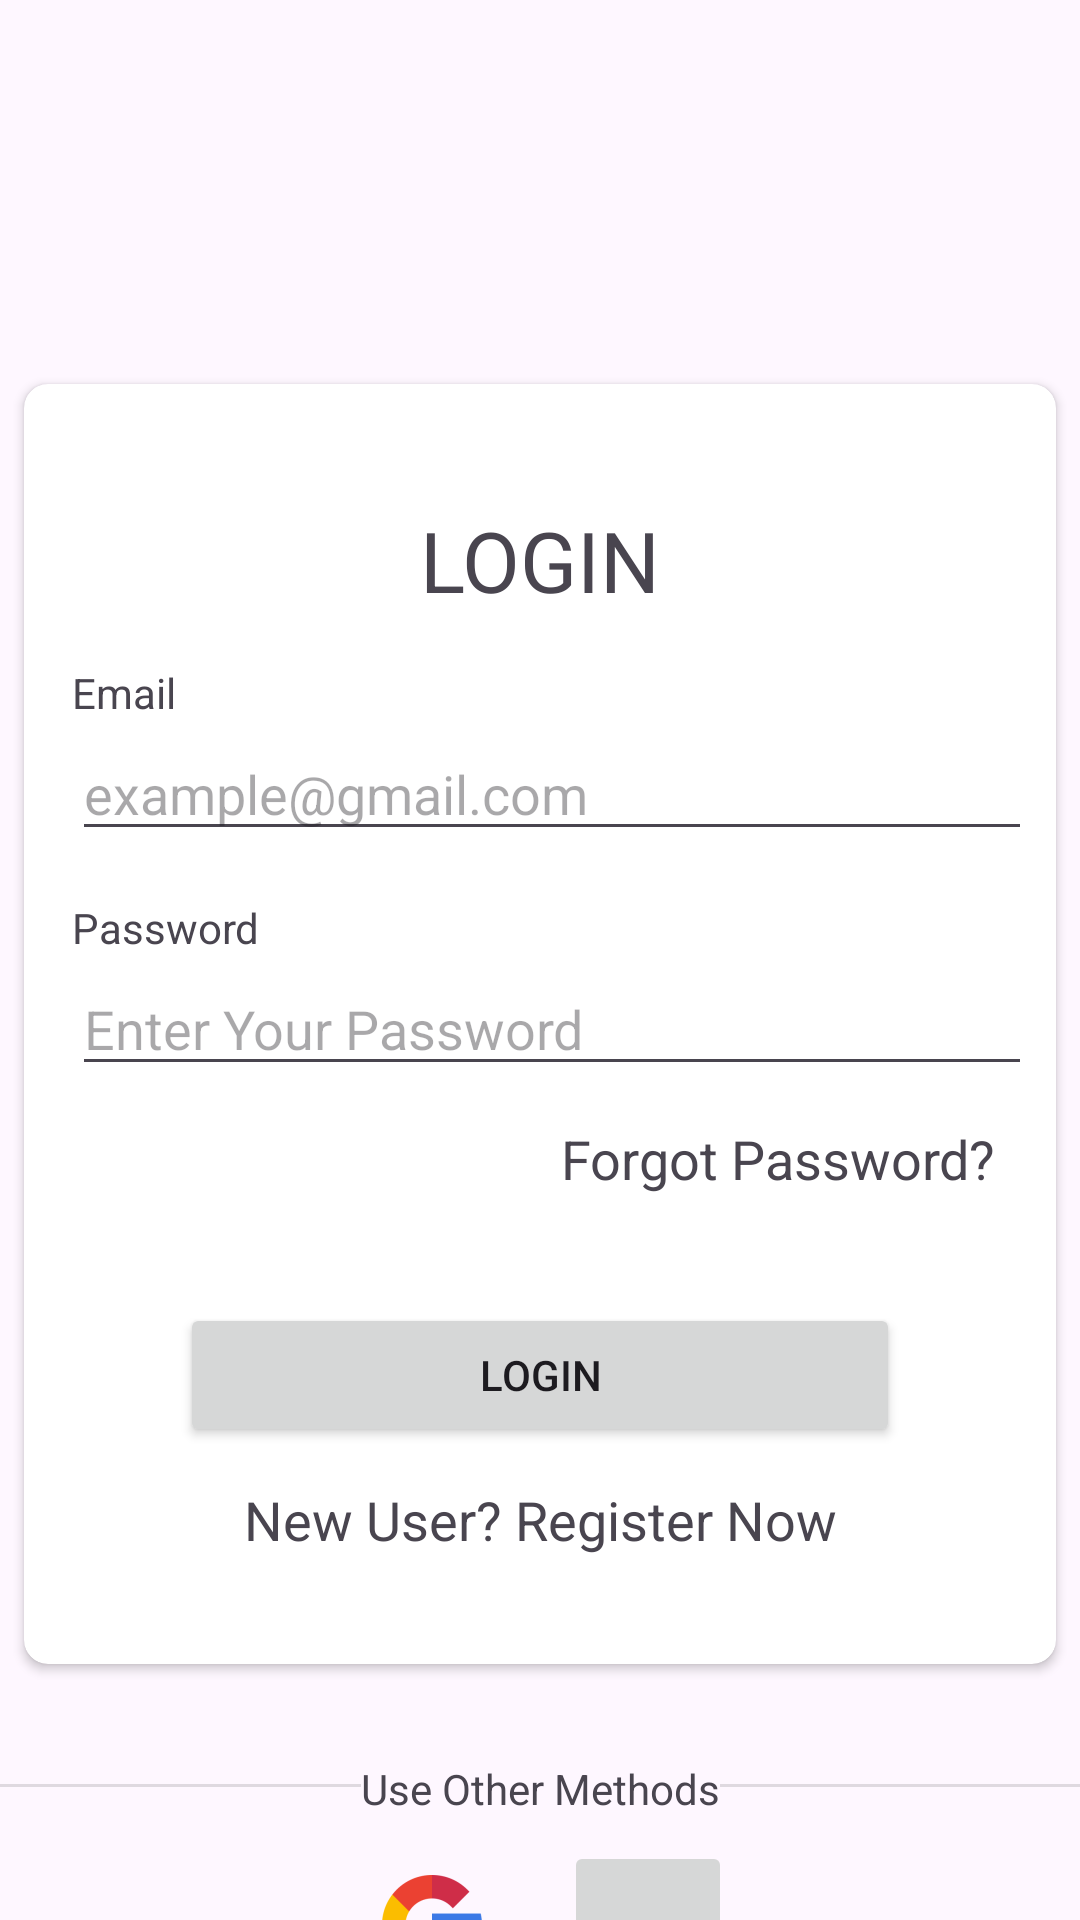

This screen was rendered from an Android layout file. Write that file and the resources it references.
<!-- AndroidManifest.xml: application theme Theme.BasicLoginApplication -->
<!-- res/layout/fragment_login.xml -->
<?xml version="1.0" encoding="utf-8"?>
<androidx.constraintlayout.widget.ConstraintLayout xmlns:android="http://schemas.android.com/apk/res/android"
    xmlns:app="http://schemas.android.com/apk/res-auto"
    xmlns:tools="http://schemas.android.com/tools"
    android:layout_width="match_parent"
    android:layout_height="match_parent"
    tools:context=".Login">

    <ImageButton
        android:id="@+id/imageButtonBackLogin"
        android:layout_width="48dp"
        android:layout_height="36dp"
        android:layout_marginStart="8dp"
        android:layout_marginTop="16dp"
        android:background="@android:color/transparent"
        android:src="@drawable/baseline_arrow_back_24"
        app:layout_constraintStart_toStartOf="parent"
        app:layout_constraintTop_toTopOf="parent" />

    <TextView
        android:id="@+id/textView5"
        android:layout_width="wrap_content"
        android:layout_height="wrap_content"
        android:layout_marginTop="32dp"
        android:text="Use Other Methods"
        app:layout_constraintEnd_toEndOf="parent"
        app:layout_constraintStart_toStartOf="parent"
        app:layout_constraintTop_toBottomOf="@+id/cardView"
        tools:ignore="MissingConstraints" />

    <androidx.cardview.widget.CardView
        android:id="@+id/cardView"
        android:layout_width="match_parent"
        android:layout_height="wrap_content"
        android:layout_marginStart="8dp"
        android:layout_marginTop="128dp"
        android:layout_marginEnd="8dp"
        android:elevation="4dp"
        app:cardCornerRadius="8dp"
        app:layout_constraintEnd_toEndOf="parent"
        app:layout_constraintStart_toStartOf="parent"
        app:layout_constraintTop_toTopOf="parent">

        <androidx.constraintlayout.widget.ConstraintLayout
            android:layout_width="match_parent"
            android:layout_height="match_parent"
            android:padding="8dp">

            <EditText
                android:id="@+id/editTextPasswordLogin"
                android:layout_width="0dp"
                android:layout_height="wrap_content"
                android:layout_marginStart="8dp"
                android:layout_marginTop="2dp"
                android:ems="10"
                android:hint="Enter Your Password"
                android:inputType="textPassword"
                app:layout_constraintEnd_toEndOf="parent"
                app:layout_constraintStart_toStartOf="parent"
                app:layout_constraintTop_toBottomOf="@+id/textView4"
                tools:ignore="TouchTargetSizeCheck" />

            <EditText
                android:id="@+id/editTextEmailLogin"
                android:layout_width="0dp"
                android:layout_height="wrap_content"
                android:layout_marginStart="8dp"
                android:layout_marginTop="2dp"
                android:ems="10"
                android:hint="example@gmail.com"
                android:inputType="textEmailAddress"
                app:layout_constraintEnd_toEndOf="parent"
                app:layout_constraintStart_toStartOf="parent"
                app:layout_constraintTop_toBottomOf="@+id/textView3"
                tools:ignore="TouchTargetSizeCheck" />

            <TextView
                android:id="@+id/textForgetPassword"
                android:layout_width="wrap_content"
                android:layout_height="wrap_content"
                android:layout_marginTop="8dp"
                android:layout_marginEnd="8dp"
                android:padding="4dp"
                android:text="Forgot Password?"
                android:textSize="18sp"
                app:layout_constraintEnd_toEndOf="parent"
                app:layout_constraintTop_toBottomOf="@+id/editTextPasswordLogin" />

            <Button
                android:id="@+id/buttonLoginLogin"
                android:layout_width="240dp"
                android:layout_height="wrap_content"
                android:layout_marginTop="32dp"
                android:text="Login"
                app:layout_constraintEnd_toEndOf="parent"
                app:layout_constraintStart_toStartOf="parent"
                app:layout_constraintTop_toBottomOf="@+id/textForgetPassword" />

            <TextView
                android:id="@+id/textViewLoginToRegister"
                android:layout_width="wrap_content"
                android:layout_height="wrap_content"
                android:layout_marginTop="8dp"
                android:layout_marginBottom="24dp"
                android:padding="4dp"
                android:text="New User? Register Now"
                android:textSize="18sp"
                app:layout_constraintBottom_toBottomOf="parent"
                app:layout_constraintEnd_toEndOf="parent"
                app:layout_constraintStart_toStartOf="parent"
                app:layout_constraintTop_toBottomOf="@+id/buttonLoginLogin" />

            <TextView
                android:id="@+id/textView3"
                android:layout_width="wrap_content"
                android:layout_height="wrap_content"
                android:layout_marginStart="8dp"
                android:layout_marginTop="16dp"
                android:clickable="false"
                android:text="Email"
                app:layout_constraintStart_toStartOf="parent"
                app:layout_constraintTop_toBottomOf="@+id/textView6" />

            <TextView
                android:id="@+id/textView4"
                android:layout_width="wrap_content"
                android:layout_height="wrap_content"
                android:layout_marginStart="8dp"
                android:layout_marginTop="16dp"
                android:text="Password"
                app:layout_constraintStart_toStartOf="parent"
                app:layout_constraintTop_toBottomOf="@+id/editTextEmailLogin" />

            <TextView
                android:id="@+id/textView6"
                android:layout_width="wrap_content"
                android:layout_height="wrap_content"
                android:layout_marginTop="32dp"
                android:text="LOGIN"
                android:textSize="28sp"
                app:layout_constraintEnd_toEndOf="parent"
                app:layout_constraintStart_toStartOf="parent"
                app:layout_constraintTop_toTopOf="parent" />
        </androidx.constraintlayout.widget.ConstraintLayout>

    </androidx.cardview.widget.CardView>

    <View
        android:id="@+id/divider"
        android:layout_width="0dp"
        android:layout_height="1dp"
        android:layout_marginTop="40dp"
        android:background="?android:attr/listDivider"
        app:layout_constraintEnd_toEndOf="parent"
        app:layout_constraintHorizontal_bias="0.0"
        app:layout_constraintStart_toEndOf="@+id/textView5"
        app:layout_constraintTop_toBottomOf="@+id/cardView" />

    <View
        android:id="@+id/divider2"
        android:layout_width="0dp"
        android:layout_height="1dp"
        android:layout_marginTop="40dp"
        android:background="?android:attr/listDivider"
        app:layout_constraintEnd_toStartOf="@+id/textView5"
        app:layout_constraintStart_toStartOf="parent"
        app:layout_constraintTop_toBottomOf="@+id/cardView" />

    <ImageButton
        android:id="@+id/imageButtonGoogle"
        android:layout_width="56dp"
        android:layout_height="56dp"
        android:layout_marginTop="8dp"
        android:layout_marginEnd="16dp"
        android:background="@android:color/transparent"
        android:src="@mipmap/google_icon_foreground"
        app:layout_constraintEnd_toStartOf="@+id/imageButton6"
        app:layout_constraintHorizontal_bias="0.5"
        app:layout_constraintHorizontal_chainStyle="packed"
        app:layout_constraintStart_toStartOf="parent"
        app:layout_constraintTop_toBottomOf="@+id/textView5" />

    <ImageButton
        android:id="@+id/imageButton6"
        android:layout_width="56dp"
        android:layout_height="56dp"
        android:layout_marginTop="8dp"
        android:src="@drawable/baseline_add_24"
        app:layout_constraintEnd_toEndOf="parent"
        app:layout_constraintHorizontal_bias="0.5"
        app:layout_constraintStart_toEndOf="@+id/imageButtonGoogle"
        app:layout_constraintTop_toBottomOf="@+id/textView5" />

</androidx.constraintlayout.widget.ConstraintLayout>
<!-- resources referenced by this layout -->
<resources>
  <!-- mipmap google_icon_foreground: webp bitmap (mipmap-hdpi, 1178 bytes) -->
  <style name="Theme.BasicLoginApplication" parent="Base.Theme.BasicLoginApplication" />
  <style name="Base.Theme.BasicLoginApplication" parent="Theme.Material3.DayNight.NoActionBar">
          
          
      </style>
</resources>
